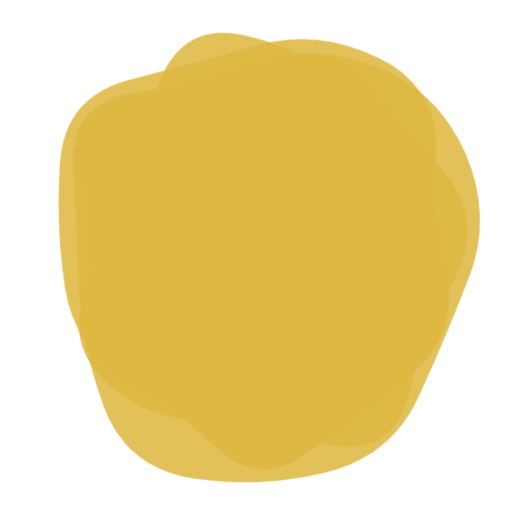
t = 0.00 s
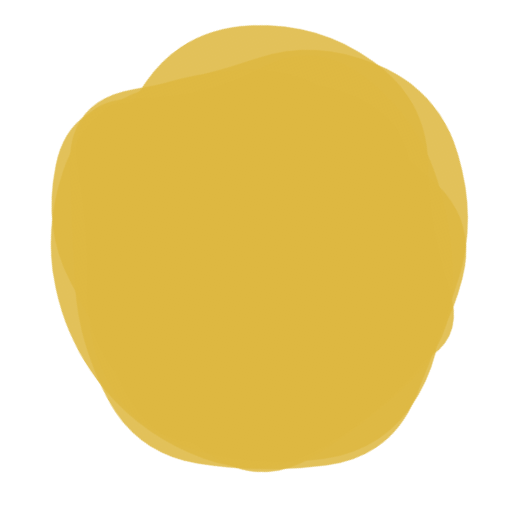
t = 1.49 s
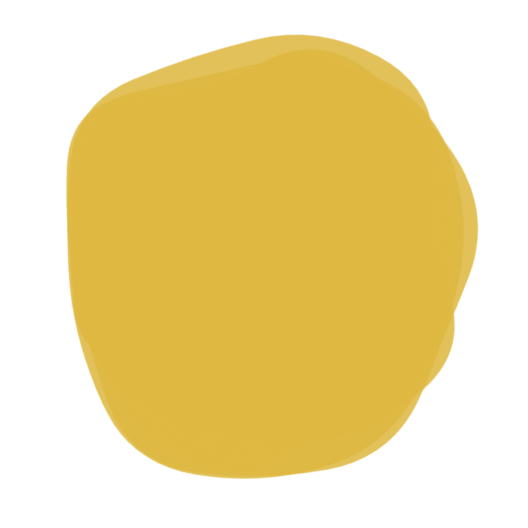
t = 3.48 s
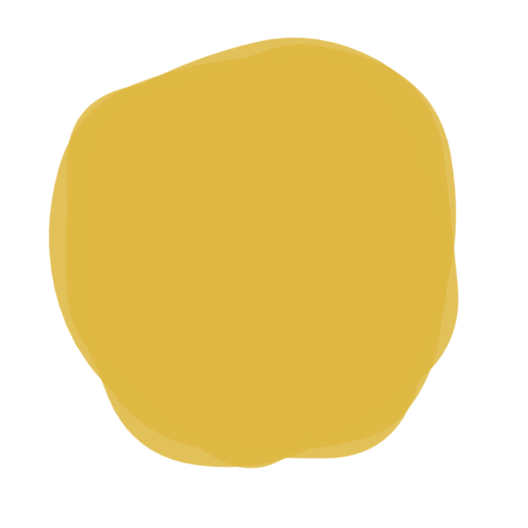
t = 4.98 s
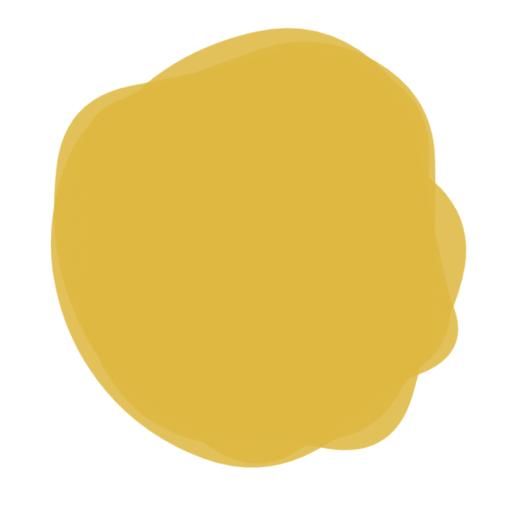
t = 6.47 s
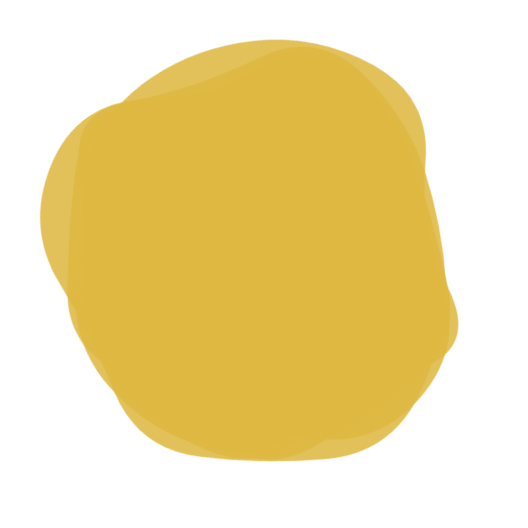
t = 8.46 s

The animated SVG that drew these frames (rendered in a browser with its animation timeline set to each time). Animation: 5 SMIL elements (animate=5); frames cover the first 8.46 s, repeats indefinitely.

<svg version="1.1" xmlns="http://www.w3.org/2000/svg" viewBox="0 0 500 500" width="100%" id="blobSvg" style="opacity: 1;" filter="blur(0px)" transform="rotate(56)">
                        <defs>
                        <linearGradient id="gradient" x1="0%" y1="0%" x2="0%" y2="100%">
                            <stop offset="0%" style="stop-color: rgb(222, 184, 65);"></stop>
                            <stop offset="100%" style="stop-color: rgb(222, 184, 65);"></stop>
                        </linearGradient>
                        </defs>
                        
                    <path id="blob" fill="url(#gradient)" style="opacity: 0.87;"><animate attributeName="d" dur="19900ms" repeatCount="indefinite" values="M463.5,311.5Q441,373,396,422Q351,471,287,455Q223,439,179,411Q135,383,79,350Q23,317,51.5,258.5Q80,200,94,143.5Q108,87,162,49.5Q216,12,281.5,24.5Q347,37,383.5,89Q420,141,453,195.5Q486,250,463.5,311.5Z;M437.20545,311.82292Q441.89352,373.64584,380.77431,387.66608Q319.65509,401.68633,271.82754,416.34317Q224,431,184.22569,401.27431Q144.45139,371.54861,81.45601,344.74769Q18.46064,317.94676,58.87153,261.64584Q99.28242,205.34491,102.46413,144.38253Q105.64584,83.42014,164.05961,69.5926Q222.47338,55.76506,274.24769,69.97338Q326.02199,84.18171,376.989,109.95139Q427.95601,135.72107,430.23669,192.86053Q432.51737,250,437.20545,311.82292Z;M432.03478,297.56957Q398.46218,345.13914,356.36479,367.83696Q314.26739,390.53478,267.26739,423.085Q220.26739,455.63521,175.78826,421.28282Q131.30913,386.93043,88.83152,348.48609Q46.35391,310.04174,68.21174,256.28131Q90.06957,202.52087,95.17544,139.65457Q100.28131,76.78826,162.38717,74.23956Q224.49304,71.69087,270.52087,88.04326Q316.5487,104.39565,381.35239,113.97913Q446.15608,123.56261,455.88173,186.78131Q465.60739,250,432.03478,297.56957Z;M440.79254,295.90011Q393.21514,341.80021,357.53347,375.20746Q321.85181,408.61471,271.82218,427.01866Q221.79254,445.4226,171.55544,422.09659Q121.31834,398.77057,68.79254,358.84083Q16.26674,318.91109,38.15202,256.60373Q60.03731,194.29637,79.65586,134.88912Q99.27441,75.48187,157.19648,42.12622Q215.11855,8.77057,268.67782,50.11855Q322.2371,91.46653,362.16684,121.87761Q402.09659,152.2887,445.23326,201.14435Q488.36994,250,440.79254,295.90011Z;M456.0768,303.76136Q418.13543,357.52271,379.98225,404.29316Q341.82907,451.0636,284.01817,433.65772Q226.20727,416.25185,163.99091,418.54046Q101.77456,420.82907,62.72047,368.86953Q23.66638,316.90999,61.99091,261.65772Q100.31545,206.40545,118.97771,163.62635Q137.63998,120.84725,179.51817,86.26136Q221.39637,51.67547,267.19818,81.83773Q313,112,367.68455,125.86045Q422.36911,139.7209,458.19364,194.86045Q494.01817,250,456.0768,303.76136Z;M440.89145,308.17188Q431.49014,366.34375,386.51892,408.54441Q341.5477,450.74507,280.86143,454.67188Q220.17516,458.59868,161.4046,439.6065Q102.63404,420.61431,74.24712,365.23068Q45.86019,309.84704,51.25164,251.37253Q56.64309,192.89803,94.98232,154.25946Q133.32155,115.62089,180.13528,103.21957Q226.94901,90.81826,286.5366,64.96012Q346.12418,39.10197,382.33594,90.33923Q418.5477,141.57648,434.42023,195.78824Q450.29277,250,440.89145,308.17188Z;M415.01911,310.8863Q439.5452,371.7726,388.0904,405.2945Q336.6356,438.8164,280.7726,433.452Q224.9096,428.08761,185.95759,398.74511Q147.00559,369.40261,129.05219,330.15471Q111.09878,290.9068,102.89189,247.863Q94.68499,204.8192,97.4315,140.3164Q100.17801,75.81361,160.4068,60.51771Q220.6356,45.22181,275.226,60.1356Q329.8164,75.04939,372.9534,109.3658Q416.0904,143.6822,403.29171,196.8411Q390.49301,250,415.01911,310.8863Z;M430.80624,308.72934Q432.1339,367.45868,372.72647,377.66948Q313.31905,387.88027,263.72647,442.80911Q214.1339,497.73795,154.61821,463.08837Q95.10253,428.43879,60.15953,372.16526Q25.21653,315.89174,60.3661,260.16239Q95.51568,204.43305,120.04418,166.21939Q144.57268,128.00574,181.94874,82.19376Q219.32479,36.38179,273.74216,57.19376Q328.15953,78.00574,384.05413,102.85329Q439.94874,127.70084,434.71366,188.85042Q429.47858,250,430.80624,308.72934Z;M409,303.5Q416,357,378,402Q340,447,282,439Q224,431,187,398.5Q150,366,105.5,335.5Q61,305,45,245Q29,185,59,124.5Q89,64,152.5,40Q216,16,265,63.5Q314,111,383,115.5Q452,120,427,185Q402,250,409,303.5Z;M394.89432,291.86359Q379.96349,333.72718,354.5999,379.04899Q329.23631,424.37079,274.96542,439.22911Q220.69452,454.08742,185.59462,409.0927Q150.49472,364.09798,125.7075,328.96349Q100.92028,293.82901,59.42363,237.80355Q17.92698,181.77809,66.30163,137.5999Q114.67627,93.42171,168.36359,75.4145Q222.05091,57.4073,282.76369,51.5999Q343.47647,45.7925,374.93276,97.57444Q406.38905,149.35639,408.1071,199.67819Q409.82516,250,394.89432,291.86359Z;M463.5,311.5Q441,373,396,422Q351,471,287,455Q223,439,179,411Q135,383,79,350Q23,317,51.5,258.5Q80,200,94,143.5Q108,87,162,49.5Q216,12,281.5,24.5Q347,37,383.5,89Q420,141,453,195.5Q486,250,463.5,311.5Z"></animate></path><path id="blob" fill="url(#gradient)" style="opacity: 0.87;"><animate attributeName="d" dur="19900ms" repeatCount="indefinite" values="M440.79254,295.90011Q393.21514,341.80021,357.53347,375.20746Q321.85181,408.61471,271.82218,427.01866Q221.79254,445.4226,171.55544,422.09659Q121.31834,398.77057,68.79254,358.84083Q16.26674,318.91109,38.15202,256.60373Q60.03731,194.29637,79.65586,134.88912Q99.27441,75.48187,157.19648,42.12622Q215.11855,8.77057,268.67782,50.11855Q322.2371,91.46653,362.16684,121.87761Q402.09659,152.2887,445.23326,201.14435Q488.36994,250,440.79254,295.90011Z;M463.5,311.5Q441,373,396,422Q351,471,287,455Q223,439,179,411Q135,383,79,350Q23,317,51.5,258.5Q80,200,94,143.5Q108,87,162,49.5Q216,12,281.5,24.5Q347,37,383.5,89Q420,141,453,195.5Q486,250,463.5,311.5Z;M415.01911,310.8863Q439.5452,371.7726,388.0904,405.2945Q336.6356,438.8164,280.7726,433.452Q224.9096,428.08761,185.95759,398.74511Q147.00559,369.40261,129.05219,330.15471Q111.09878,290.9068,102.89189,247.863Q94.68499,204.8192,97.4315,140.3164Q100.17801,75.81361,160.4068,60.51771Q220.6356,45.22181,275.226,60.1356Q329.8164,75.04939,372.9534,109.3658Q416.0904,143.6822,403.29171,196.8411Q390.49301,250,415.01911,310.8863Z;M437.20545,311.82292Q441.89352,373.64584,380.77431,387.66608Q319.65509,401.68633,271.82754,416.34317Q224,431,184.22569,401.27431Q144.45139,371.54861,81.45601,344.74769Q18.46064,317.94676,58.87153,261.64584Q99.28242,205.34491,102.46413,144.38253Q105.64584,83.42014,164.05961,69.5926Q222.47338,55.76506,274.24769,69.97338Q326.02199,84.18171,376.989,109.95139Q427.95601,135.72107,430.23669,192.86053Q432.51737,250,437.20545,311.82292Z;M409,303.5Q416,357,378,402Q340,447,282,439Q224,431,187,398.5Q150,366,105.5,335.5Q61,305,45,245Q29,185,59,124.5Q89,64,152.5,40Q216,16,265,63.5Q314,111,383,115.5Q452,120,427,185Q402,250,409,303.5Z;M430.80624,308.72934Q432.1339,367.45868,372.72647,377.66948Q313.31905,387.88027,263.72647,442.80911Q214.1339,497.73795,154.61821,463.08837Q95.10253,428.43879,60.15953,372.16526Q25.21653,315.89174,60.3661,260.16239Q95.51568,204.43305,120.04418,166.21939Q144.57268,128.00574,181.94874,82.19376Q219.32479,36.38179,273.74216,57.19376Q328.15953,78.00574,384.05413,102.85329Q439.94874,127.70084,434.71366,188.85042Q429.47858,250,430.80624,308.72934Z;M394.89432,291.86359Q379.96349,333.72718,354.5999,379.04899Q329.23631,424.37079,274.96542,439.22911Q220.69452,454.08742,185.59462,409.0927Q150.49472,364.09798,125.7075,328.96349Q100.92028,293.82901,59.42363,237.80355Q17.92698,181.77809,66.30163,137.5999Q114.67627,93.42171,168.36359,75.4145Q222.05091,57.4073,282.76369,51.5999Q343.47647,45.7925,374.93276,97.57444Q406.38905,149.35639,408.1071,199.67819Q409.82516,250,394.89432,291.86359Z;M440.89145,308.17188Q431.49014,366.34375,386.51892,408.54441Q341.5477,450.74507,280.86143,454.67188Q220.17516,458.59868,161.4046,439.6065Q102.63404,420.61431,74.24712,365.23068Q45.86019,309.84704,51.25164,251.37253Q56.64309,192.89803,94.98232,154.25946Q133.32155,115.62089,180.13528,103.21957Q226.94901,90.81826,286.5366,64.96012Q346.12418,39.10197,382.33594,90.33923Q418.5477,141.57648,434.42023,195.78824Q450.29277,250,440.89145,308.17188Z;M456.0768,303.76136Q418.13543,357.52271,379.98225,404.29316Q341.82907,451.0636,284.01817,433.65772Q226.20727,416.25185,163.99091,418.54046Q101.77456,420.82907,62.72047,368.86953Q23.66638,316.90999,61.99091,261.65772Q100.31545,206.40545,118.97771,163.62635Q137.63998,120.84725,179.51817,86.26136Q221.39637,51.67547,267.19818,81.83773Q313,112,367.68455,125.86045Q422.36911,139.7209,458.19364,194.86045Q494.01817,250,456.0768,303.76136Z;M432.03478,297.56957Q398.46218,345.13914,356.36479,367.83696Q314.26739,390.53478,267.26739,423.085Q220.26739,455.63521,175.78826,421.28282Q131.30913,386.93043,88.83152,348.48609Q46.35391,310.04174,68.21174,256.28131Q90.06957,202.52087,95.17544,139.65457Q100.28131,76.78826,162.38717,74.23956Q224.49304,71.69087,270.52087,88.04326Q316.5487,104.39565,381.35239,113.97913Q446.15608,123.56261,455.88173,186.78131Q465.60739,250,432.03478,297.56957Z;M440.79254,295.90011Q393.21514,341.80021,357.53347,375.20746Q321.85181,408.61471,271.82218,427.01866Q221.79254,445.4226,171.55544,422.09659Q121.31834,398.77057,68.79254,358.84083Q16.26674,318.91109,38.15202,256.60373Q60.03731,194.29637,79.65586,134.88912Q99.27441,75.48187,157.19648,42.12622Q215.11855,8.77057,268.67782,50.11855Q322.2371,91.46653,362.16684,121.87761Q402.09659,152.2887,445.23326,201.14435Q488.36994,250,440.79254,295.90011Z"></animate></path><path id="blob" fill="url(#gradient)" style="opacity: 0.87;"><animate attributeName="d" dur="19900ms" repeatCount="indefinite" values="M394.89432,291.86359Q379.96349,333.72718,354.5999,379.04899Q329.23631,424.37079,274.96542,439.22911Q220.69452,454.08742,185.59462,409.0927Q150.49472,364.09798,125.7075,328.96349Q100.92028,293.82901,59.42363,237.80355Q17.92698,181.77809,66.30163,137.5999Q114.67627,93.42171,168.36359,75.4145Q222.05091,57.4073,282.76369,51.5999Q343.47647,45.7925,374.93276,97.57444Q406.38905,149.35639,408.1071,199.67819Q409.82516,250,394.89432,291.86359Z;M409,303.5Q416,357,378,402Q340,447,282,439Q224,431,187,398.5Q150,366,105.5,335.5Q61,305,45,245Q29,185,59,124.5Q89,64,152.5,40Q216,16,265,63.5Q314,111,383,115.5Q452,120,427,185Q402,250,409,303.5Z;M440.79254,295.90011Q393.21514,341.80021,357.53347,375.20746Q321.85181,408.61471,271.82218,427.01866Q221.79254,445.4226,171.55544,422.09659Q121.31834,398.77057,68.79254,358.84083Q16.26674,318.91109,38.15202,256.60373Q60.03731,194.29637,79.65586,134.88912Q99.27441,75.48187,157.19648,42.12622Q215.11855,8.77057,268.67782,50.11855Q322.2371,91.46653,362.16684,121.87761Q402.09659,152.2887,445.23326,201.14435Q488.36994,250,440.79254,295.90011Z;M440.89145,308.17188Q431.49014,366.34375,386.51892,408.54441Q341.5477,450.74507,280.86143,454.67188Q220.17516,458.59868,161.4046,439.6065Q102.63404,420.61431,74.24712,365.23068Q45.86019,309.84704,51.25164,251.37253Q56.64309,192.89803,94.98232,154.25946Q133.32155,115.62089,180.13528,103.21957Q226.94901,90.81826,286.5366,64.96012Q346.12418,39.10197,382.33594,90.33923Q418.5477,141.57648,434.42023,195.78824Q450.29277,250,440.89145,308.17188Z;M437.20545,311.82292Q441.89352,373.64584,380.77431,387.66608Q319.65509,401.68633,271.82754,416.34317Q224,431,184.22569,401.27431Q144.45139,371.54861,81.45601,344.74769Q18.46064,317.94676,58.87153,261.64584Q99.28242,205.34491,102.46413,144.38253Q105.64584,83.42014,164.05961,69.5926Q222.47338,55.76506,274.24769,69.97338Q326.02199,84.18171,376.989,109.95139Q427.95601,135.72107,430.23669,192.86053Q432.51737,250,437.20545,311.82292Z;M432.03478,297.56957Q398.46218,345.13914,356.36479,367.83696Q314.26739,390.53478,267.26739,423.085Q220.26739,455.63521,175.78826,421.28282Q131.30913,386.93043,88.83152,348.48609Q46.35391,310.04174,68.21174,256.28131Q90.06957,202.52087,95.17544,139.65457Q100.28131,76.78826,162.38717,74.23956Q224.49304,71.69087,270.52087,88.04326Q316.5487,104.39565,381.35239,113.97913Q446.15608,123.56261,455.88173,186.78131Q465.60739,250,432.03478,297.56957Z;M430.80624,308.72934Q432.1339,367.45868,372.72647,377.66948Q313.31905,387.88027,263.72647,442.80911Q214.1339,497.73795,154.61821,463.08837Q95.10253,428.43879,60.15953,372.16526Q25.21653,315.89174,60.3661,260.16239Q95.51568,204.43305,120.04418,166.21939Q144.57268,128.00574,181.94874,82.19376Q219.32479,36.38179,273.74216,57.19376Q328.15953,78.00574,384.05413,102.85329Q439.94874,127.70084,434.71366,188.85042Q429.47858,250,430.80624,308.72934Z;M463.5,311.5Q441,373,396,422Q351,471,287,455Q223,439,179,411Q135,383,79,350Q23,317,51.5,258.5Q80,200,94,143.5Q108,87,162,49.5Q216,12,281.5,24.5Q347,37,383.5,89Q420,141,453,195.5Q486,250,463.5,311.5Z;M415.01911,310.8863Q439.5452,371.7726,388.0904,405.2945Q336.6356,438.8164,280.7726,433.452Q224.9096,428.08761,185.95759,398.74511Q147.00559,369.40261,129.05219,330.15471Q111.09878,290.9068,102.89189,247.863Q94.68499,204.8192,97.4315,140.3164Q100.17801,75.81361,160.4068,60.51771Q220.6356,45.22181,275.226,60.1356Q329.8164,75.04939,372.9534,109.3658Q416.0904,143.6822,403.29171,196.8411Q390.49301,250,415.01911,310.8863Z;M456.0768,303.76136Q418.13543,357.52271,379.98225,404.29316Q341.82907,451.0636,284.01817,433.65772Q226.20727,416.25185,163.99091,418.54046Q101.77456,420.82907,62.72047,368.86953Q23.66638,316.90999,61.99091,261.65772Q100.31545,206.40545,118.97771,163.62635Q137.63998,120.84725,179.51817,86.26136Q221.39637,51.67547,267.19818,81.83773Q313,112,367.68455,125.86045Q422.36911,139.7209,458.19364,194.86045Q494.01817,250,456.0768,303.76136Z;M394.89432,291.86359Q379.96349,333.72718,354.5999,379.04899Q329.23631,424.37079,274.96542,439.22911Q220.69452,454.08742,185.59462,409.0927Q150.49472,364.09798,125.7075,328.96349Q100.92028,293.82901,59.42363,237.80355Q17.92698,181.77809,66.30163,137.5999Q114.67627,93.42171,168.36359,75.4145Q222.05091,57.4073,282.76369,51.5999Q343.47647,45.7925,374.93276,97.57444Q406.38905,149.35639,408.1071,199.67819Q409.82516,250,394.89432,291.86359Z"></animate></path><path id="blob" fill="url(#gradient)" style="opacity: 0.87;"><animate attributeName="d" dur="19900ms" repeatCount="indefinite" values="M437.20545,311.82292Q441.89352,373.64584,380.77431,387.66608Q319.65509,401.68633,271.82754,416.34317Q224,431,184.22569,401.27431Q144.45139,371.54861,81.45601,344.74769Q18.46064,317.94676,58.87153,261.64584Q99.28242,205.34491,102.46413,144.38253Q105.64584,83.42014,164.05961,69.5926Q222.47338,55.76506,274.24769,69.97338Q326.02199,84.18171,376.989,109.95139Q427.95601,135.72107,430.23669,192.86053Q432.51737,250,437.20545,311.82292Z;M440.89145,308.17188Q431.49014,366.34375,386.51892,408.54441Q341.5477,450.74507,280.86143,454.67188Q220.17516,458.59868,161.4046,439.6065Q102.63404,420.61431,74.24712,365.23068Q45.86019,309.84704,51.25164,251.37253Q56.64309,192.89803,94.98232,154.25946Q133.32155,115.62089,180.13528,103.21957Q226.94901,90.81826,286.5366,64.96012Q346.12418,39.10197,382.33594,90.33923Q418.5477,141.57648,434.42023,195.78824Q450.29277,250,440.89145,308.17188Z;M463.5,311.5Q441,373,396,422Q351,471,287,455Q223,439,179,411Q135,383,79,350Q23,317,51.5,258.5Q80,200,94,143.5Q108,87,162,49.5Q216,12,281.5,24.5Q347,37,383.5,89Q420,141,453,195.5Q486,250,463.5,311.5Z;M409,303.5Q416,357,378,402Q340,447,282,439Q224,431,187,398.5Q150,366,105.5,335.5Q61,305,45,245Q29,185,59,124.5Q89,64,152.5,40Q216,16,265,63.5Q314,111,383,115.5Q452,120,427,185Q402,250,409,303.5Z;M432.03478,297.56957Q398.46218,345.13914,356.36479,367.83696Q314.26739,390.53478,267.26739,423.085Q220.26739,455.63521,175.78826,421.28282Q131.30913,386.93043,88.83152,348.48609Q46.35391,310.04174,68.21174,256.28131Q90.06957,202.52087,95.17544,139.65457Q100.28131,76.78826,162.38717,74.23956Q224.49304,71.69087,270.52087,88.04326Q316.5487,104.39565,381.35239,113.97913Q446.15608,123.56261,455.88173,186.78131Q465.60739,250,432.03478,297.56957Z;M440.79254,295.90011Q393.21514,341.80021,357.53347,375.20746Q321.85181,408.61471,271.82218,427.01866Q221.79254,445.4226,171.55544,422.09659Q121.31834,398.77057,68.79254,358.84083Q16.26674,318.91109,38.15202,256.60373Q60.03731,194.29637,79.65586,134.88912Q99.27441,75.48187,157.19648,42.12622Q215.11855,8.77057,268.67782,50.11855Q322.2371,91.46653,362.16684,121.87761Q402.09659,152.2887,445.23326,201.14435Q488.36994,250,440.79254,295.90011Z;M415.01911,310.8863Q439.5452,371.7726,388.0904,405.2945Q336.6356,438.8164,280.7726,433.452Q224.9096,428.08761,185.95759,398.74511Q147.00559,369.40261,129.05219,330.15471Q111.09878,290.9068,102.89189,247.863Q94.68499,204.8192,97.4315,140.3164Q100.17801,75.81361,160.4068,60.51771Q220.6356,45.22181,275.226,60.1356Q329.8164,75.04939,372.9534,109.3658Q416.0904,143.6822,403.29171,196.8411Q390.49301,250,415.01911,310.8863Z;M456.0768,303.76136Q418.13543,357.52271,379.98225,404.29316Q341.82907,451.0636,284.01817,433.65772Q226.20727,416.25185,163.99091,418.54046Q101.77456,420.82907,62.72047,368.86953Q23.66638,316.90999,61.99091,261.65772Q100.31545,206.40545,118.97771,163.62635Q137.63998,120.84725,179.51817,86.26136Q221.39637,51.67547,267.19818,81.83773Q313,112,367.68455,125.86045Q422.36911,139.7209,458.19364,194.86045Q494.01817,250,456.0768,303.76136Z;M394.89432,291.86359Q379.96349,333.72718,354.5999,379.04899Q329.23631,424.37079,274.96542,439.22911Q220.69452,454.08742,185.59462,409.0927Q150.49472,364.09798,125.7075,328.96349Q100.92028,293.82901,59.42363,237.80355Q17.92698,181.77809,66.30163,137.5999Q114.67627,93.42171,168.36359,75.4145Q222.05091,57.4073,282.76369,51.5999Q343.47647,45.7925,374.93276,97.57444Q406.38905,149.35639,408.1071,199.67819Q409.82516,250,394.89432,291.86359Z;M430.80624,308.72934Q432.1339,367.45868,372.72647,377.66948Q313.31905,387.88027,263.72647,442.80911Q214.1339,497.73795,154.61821,463.08837Q95.10253,428.43879,60.15953,372.16526Q25.21653,315.89174,60.3661,260.16239Q95.51568,204.43305,120.04418,166.21939Q144.57268,128.00574,181.94874,82.19376Q219.32479,36.38179,273.74216,57.19376Q328.15953,78.00574,384.05413,102.85329Q439.94874,127.70084,434.71366,188.85042Q429.47858,250,430.80624,308.72934Z;M437.20545,311.82292Q441.89352,373.64584,380.77431,387.66608Q319.65509,401.68633,271.82754,416.34317Q224,431,184.22569,401.27431Q144.45139,371.54861,81.45601,344.74769Q18.46064,317.94676,58.87153,261.64584Q99.28242,205.34491,102.46413,144.38253Q105.64584,83.42014,164.05961,69.5926Q222.47338,55.76506,274.24769,69.97338Q326.02199,84.18171,376.989,109.95139Q427.95601,135.72107,430.23669,192.86053Q432.51737,250,437.20545,311.82292Z"></animate></path><path id="blob" fill="url(#gradient)" style="opacity: 0.87;"><animate attributeName="d" dur="19900ms" repeatCount="indefinite" values="M437.20545,311.82292Q441.89352,373.64584,380.77431,387.66608Q319.65509,401.68633,271.82754,416.34317Q224,431,184.22569,401.27431Q144.45139,371.54861,81.45601,344.74769Q18.46064,317.94676,58.87153,261.64584Q99.28242,205.34491,102.46413,144.38253Q105.64584,83.42014,164.05961,69.5926Q222.47338,55.76506,274.24769,69.97338Q326.02199,84.18171,376.989,109.95139Q427.95601,135.72107,430.23669,192.86053Q432.51737,250,437.20545,311.82292Z;M456.0768,303.76136Q418.13543,357.52271,379.98225,404.29316Q341.82907,451.0636,284.01817,433.65772Q226.20727,416.25185,163.99091,418.54046Q101.77456,420.82907,62.72047,368.86953Q23.66638,316.90999,61.99091,261.65772Q100.31545,206.40545,118.97771,163.62635Q137.63998,120.84725,179.51817,86.26136Q221.39637,51.67547,267.19818,81.83773Q313,112,367.68455,125.86045Q422.36911,139.7209,458.19364,194.86045Q494.01817,250,456.0768,303.76136Z;M463.5,311.5Q441,373,396,422Q351,471,287,455Q223,439,179,411Q135,383,79,350Q23,317,51.5,258.5Q80,200,94,143.5Q108,87,162,49.5Q216,12,281.5,24.5Q347,37,383.5,89Q420,141,453,195.5Q486,250,463.5,311.5Z;M440.79254,295.90011Q393.21514,341.80021,357.53347,375.20746Q321.85181,408.61471,271.82218,427.01866Q221.79254,445.4226,171.55544,422.09659Q121.31834,398.77057,68.79254,358.84083Q16.26674,318.91109,38.15202,256.60373Q60.03731,194.29637,79.65586,134.88912Q99.27441,75.48187,157.19648,42.12622Q215.11855,8.77057,268.67782,50.11855Q322.2371,91.46653,362.16684,121.87761Q402.09659,152.2887,445.23326,201.14435Q488.36994,250,440.79254,295.90011Z;M415.01911,310.8863Q439.5452,371.7726,388.0904,405.2945Q336.6356,438.8164,280.7726,433.452Q224.9096,428.08761,185.95759,398.74511Q147.00559,369.40261,129.05219,330.15471Q111.09878,290.9068,102.89189,247.863Q94.68499,204.8192,97.4315,140.3164Q100.17801,75.81361,160.4068,60.51771Q220.6356,45.22181,275.226,60.1356Q329.8164,75.04939,372.9534,109.3658Q416.0904,143.6822,403.29171,196.8411Q390.49301,250,415.01911,310.8863Z;M432.03478,297.56957Q398.46218,345.13914,356.36479,367.83696Q314.26739,390.53478,267.26739,423.085Q220.26739,455.63521,175.78826,421.28282Q131.30913,386.93043,88.83152,348.48609Q46.35391,310.04174,68.21174,256.28131Q90.06957,202.52087,95.17544,139.65457Q100.28131,76.78826,162.38717,74.23956Q224.49304,71.69087,270.52087,88.04326Q316.5487,104.39565,381.35239,113.97913Q446.15608,123.56261,455.88173,186.78131Q465.60739,250,432.03478,297.56957Z;M394.89432,291.86359Q379.96349,333.72718,354.5999,379.04899Q329.23631,424.37079,274.96542,439.22911Q220.69452,454.08742,185.59462,409.0927Q150.49472,364.09798,125.7075,328.96349Q100.92028,293.82901,59.42363,237.80355Q17.92698,181.77809,66.30163,137.5999Q114.67627,93.42171,168.36359,75.4145Q222.05091,57.4073,282.76369,51.5999Q343.47647,45.7925,374.93276,97.57444Q406.38905,149.35639,408.1071,199.67819Q409.82516,250,394.89432,291.86359Z;M430.80624,308.72934Q432.1339,367.45868,372.72647,377.66948Q313.31905,387.88027,263.72647,442.80911Q214.1339,497.73795,154.61821,463.08837Q95.10253,428.43879,60.15953,372.16526Q25.21653,315.89174,60.3661,260.16239Q95.51568,204.43305,120.04418,166.21939Q144.57268,128.00574,181.94874,82.19376Q219.32479,36.38179,273.74216,57.19376Q328.15953,78.00574,384.05413,102.85329Q439.94874,127.70084,434.71366,188.85042Q429.47858,250,430.80624,308.72934Z;M440.89145,308.17188Q431.49014,366.34375,386.51892,408.54441Q341.5477,450.74507,280.86143,454.67188Q220.17516,458.59868,161.4046,439.6065Q102.63404,420.61431,74.24712,365.23068Q45.86019,309.84704,51.25164,251.37253Q56.64309,192.89803,94.98232,154.25946Q133.32155,115.62089,180.13528,103.21957Q226.94901,90.81826,286.5366,64.96012Q346.12418,39.10197,382.33594,90.33923Q418.5477,141.57648,434.42023,195.78824Q450.29277,250,440.89145,308.17188Z;M409,303.5Q416,357,378,402Q340,447,282,439Q224,431,187,398.5Q150,366,105.5,335.5Q61,305,45,245Q29,185,59,124.5Q89,64,152.5,40Q216,16,265,63.5Q314,111,383,115.5Q452,120,427,185Q402,250,409,303.5Z;M437.20545,311.82292Q441.89352,373.64584,380.77431,387.66608Q319.65509,401.68633,271.82754,416.34317Q224,431,184.22569,401.27431Q144.45139,371.54861,81.45601,344.74769Q18.46064,317.94676,58.87153,261.64584Q99.28242,205.34491,102.46413,144.38253Q105.64584,83.42014,164.05961,69.5926Q222.47338,55.76506,274.24769,69.97338Q326.02199,84.18171,376.989,109.95139Q427.95601,135.72107,430.23669,192.86053Q432.51737,250,437.20545,311.82292Z"></animate></path></svg>